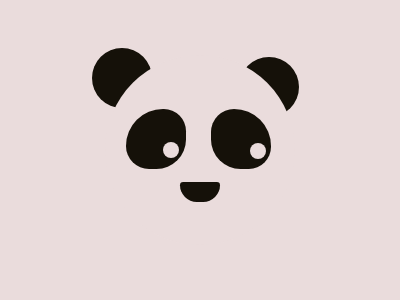

Give the HTML and CSS whose rendering is this image.

<!-- file: index.html -->
<!DOCTYPE html>
<html lang="en">
  <head>
    <meta charset="UTF-8" />
    <meta name="viewport" content="width=device-width, initial-scale=1.0" />
    <link rel="stylesheet" type="text/css" href="styles.css" />
    <title>Aug16</title>
  </head>
  <body>
    <div class="wrap">
      <div class="ears">
        <div class="left"></div>
        <div class="right"></div>
      </div>
      <div class="face"></div>
      <div class="eyes">
        <div class="left"></div>
        <div class="right"></div>
      </div>
      <div class="mouth"></div>
    </div>
  </body>
</html>


/* file: styles.css */
* {
  margin: 0;
}

body {
  transform: translate(-50%, -50%);
  position: absolute;
  top: 50%;
  left: 50%;
}

.wrap {
  width: 400px;
  height: 400px;
  background: #EADCDC;

  display: flex;
  justify-content: center;
  align-items: center;
  overflow: hidden;
}

.ears div,
.face,
.eyes div,
.eyes div::after,
.mouth {
  transform: translate(-50%, -50%);
  position: absolute;
}

.ears div {
  width: 60px;
  height: 60px;
  background: #151109;
  border-radius: 50%;
}
.ears .left {
  top: 32.1%;
  left: 30.5%;
}
.ears .right {
  top: 34.3%;
  left: 67.35%;
}

.face {
  top: 50%;
  left: 50%;
  width: 190px;
  height: 190px;
  background: #EADCDC;
  border-radius: 50%;
}

.eyes div {
  top: 47.3%;
  width: 60px;
  height: 60px;
  background: #151109;
}
.eyes .left {
  left: 39.1%;
  border-radius: 40px 24px 32px 25px;
}
.eyes .right {
  left: 60.3%;
  border-radius: 25px 40px 24px 32px;
}

.eyes div::after {
  content: '';
  width: 16px;
  height: 16px;
  background: #EADCDC;
  border-radius: 50%;
}
.eyes .left::after {
  top: 68%;
  left: 74%;
}
.eyes .right::after {
  top: 69%;
  left: 78%;
}

.mouth {
  top: 60.5%;
  left: 50%;
  width: 40px;
  height: 20px;
  background: #151109;
  border-radius: 15px 15px 80px 80px;
}